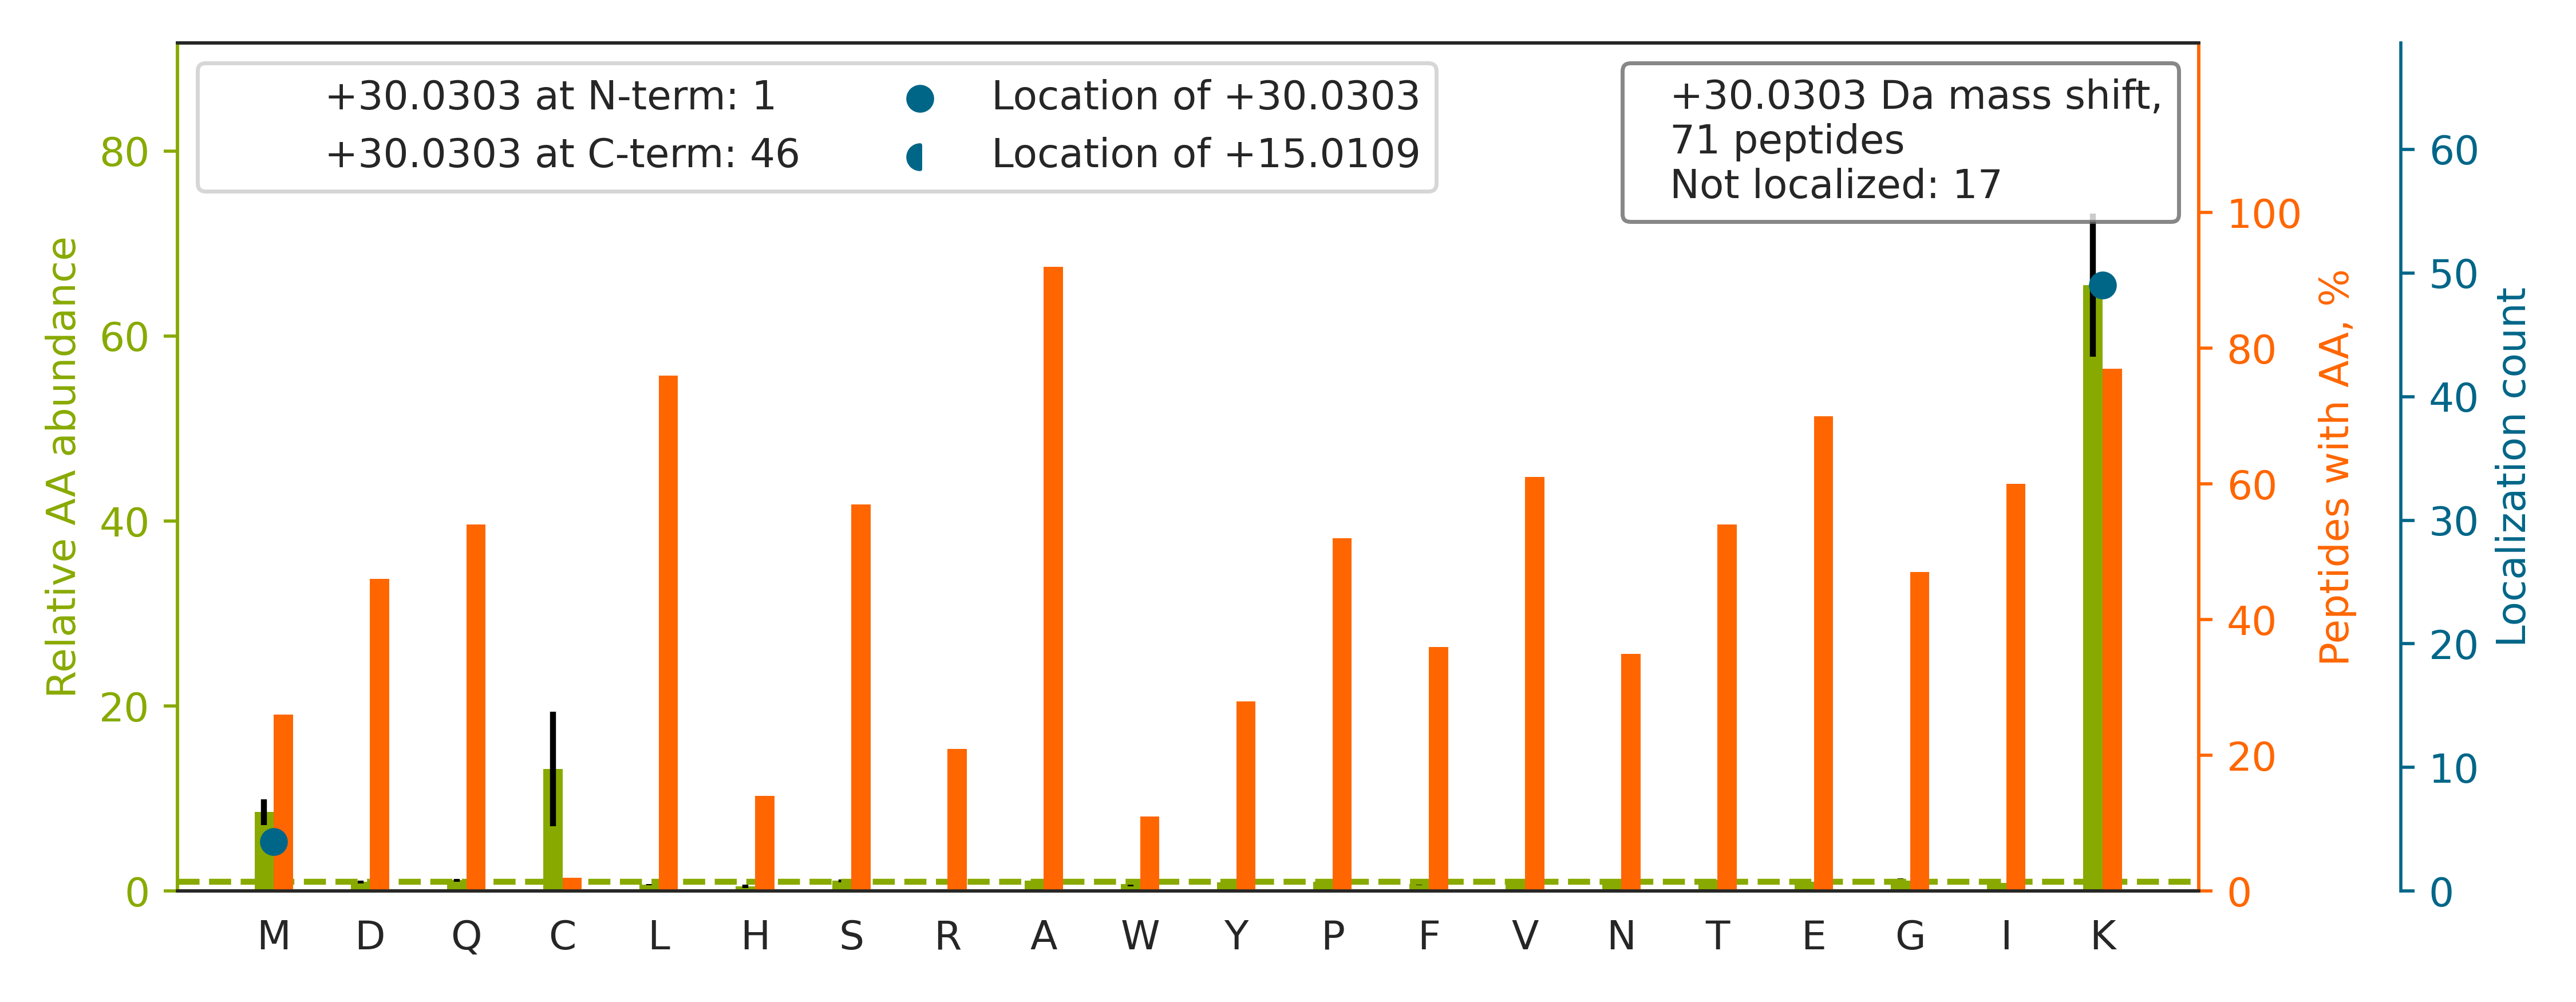

Source data for this figure (header and first rows):
top isoform	localization score	spectrum
R.TQQAAQANITLQEQIEAIHK[+30]AK.G	0.3561	QEXI22261.29674.29674.3
K.IEWLESHQDADIEDFK[+30]AK.K	1	QEXI22261.38220.38220.3
R.DIGEGNLSTAAAAALAAAAVKAK[+30].H	1.0	QEXI22261.46848.46848.3
K.AIFLHPEPFSIENGLLTPTLKAK[+30].R	0.8904	QEXI22261.47513.47513.3
R.VGSSNFRGGLGGGYGGASGMGGITAVTVNQSLLSPLVL…		QEXI22261.49828.49828.4
K.VPFIHVGNQVVSELGPIVQFVKAK[+30].G	0.09387	QEXI22261.50509.50509.3
K.LEGELQAPDLELSLPAIHVEGLDIK[+30]AK.A	0.6151	QEXI22261.51220.51220.3
K.DIHTLAQLISAYSLVDPEKAK.A		QEXI22261.51631.51631.3
K.AVASAAAALVLKAK[+30].S	0.9143	QEXI22261.36624.36624.2
K.THLPGFVEQAEALKAK[+30].G	0.8818	QEXI22261.30685.30685.3
K.YGGPYHIGGSPFKAK[+30].V	0.9043	QEXI22261.24481.24481.3
K.IVPNVLLEQGKAK[+30].N	0.9083	QEXI22261.36973.36973.2
R.SVSLTGAPESVQKAK[+30].M	0.9154	QEXI22261.23977.23977.2
K.GIILAGTEEQKAK[+30].Y	0.9063	QEXI22261.25959.25959.2
K.VSTAVLSITAKAK[+30].K	0.9912	QEXI22261.32599.32599.2
K.QATVGDINTERPGMLDFTGKAK[+30].W	0.9229	QEXI22261.31672.31672.3
R.IQEAGTEVVKAK[+30].A	0.9041	QEXI22261.21319.21319.2
K.TITLEVEPSDTIENVKAK[+30].I	0.9175	QEXI22261.36912.36912.2
K.NVIFEISPTEEVGDFEVKAK[+30].F	0.9079	QEXI22261.46617.46617.4
K.YGGPNHIVGSPFKAK[+30].V	0.9023	QEXI22261.22664.22664.3
K.EALEVDWSSEKAK[+30].A	0.9226	QEXI22261.30468.30468.2
K.SGVISGGASDLKAK[+30].A	0.9232	QEXI22261.21347.21347.2
R.WVTALELAKAK[+30].A	0.8993	QEXI22261.39586.39586.2
K.AVDEAADALLKAK[+30].E	0.9076	QEXI22261.32224.32224.2
R.GAPAAATAPAPTAHKAK.K		QEXI22261.12301.12301.3
R.QLFEEQAKAK[+30].A	0.8857	QEXI22261.21777.21777.2
K.VVDSLYNKAK[+30].K	0.8882	QEXI22261.25169.25169.2
R.LQQSFPGIEVTVKAK[+30].A	0.8844	QEXI22261.37569.37569.3
R.TLQEQLEKAK[+30].E	0.8951	QEXI22261.20605.20605.2
R.YATLPNIMKAK[+30].K	0.8801	QEXI22261.32624.32624.2
R.VADISGDTQKAK[+30].Q	0.9043	QEXI22261.18736.18736.2
K.ANTTAFLTPLEIKAK[+30].V	0.9052	QEXI22261.40361.40361.3
K.MMDYLQGSGETPQTDVR.W		QEXI22261.7704.7704.3
K.TEDIVAVQKAK[+30].A	0.8949	QEXI22261.23126.23126.2
R.GTLSGWILSKAK[+30].K	0.8659	QEXI22261.37009.37009.2
R.QSFALEQLKAK[+30].Q	0.893	QEXI22261.29364.29364.2
R.EVQYLLNKAK[+30].F	0.8866	QEXI22261.29212.29212.2
R.AAEQYTPKAK[+30].Y	0.8806	QEXI22261.12991.12991.2
K.VVEQLEKAK[+30].A	0.8761	QEXI22261.21591.21591.2
R.IEEELGSKAK[+30].F	0.06791	QEXI22261.22403.22403.2
R.DGTIDFTPGSELLITKAK[+30].N	0.8685	QEXI22261.43318.43318.3
K.DFLIPIGKAK[+30].I	0.8604	QEXI22261.39817.39817.2
R.VAALQTAADAFYKAK[+30].N	0.8689	QEXI22261.37524.37524.3
R.LTLQQKAK[+30].V	0.8625	QEXI22261.19212.19212.2
R.DTQEVPLEKAK[+30].Q	0.8853	QEXI22261.21125.21125.2
K.MM[+30]ADEALGSGLVSR.V	0.5173	QEXI22261.7978.7978.3
K.GPSSVEDIKAK[+30].M	0.8412	QEXI22261.19050.19050.3
R.SAYDSTMETMNYAQIR.T		QEXI22261.8123.8123.3
K.LYQSAGGMPGGMPGGFPGGGAPPSGGASSGPTIEEVD.…		QEXI22261.26459.26459.3
R.DIEQYYSTQIDEMPMNVADLI.-		QEXI22261.36126.36126.3
K.QPVIVKAK[+30].F	0.8396	QEXI22261.18757.18757.2
R.VISEAEKAK[+30].Q	0.87	QEXI22261.16306.16306.2
R.DAEDAMDAMDGAVLDGR.E		QEXI22261.7621.7621.3
K.GFTDADNTWEPEENLDCPELIEAFLNSQKAGK.E		QEXI22261.56117.56117.3
K.YNWSAKAK[+30].R	0.8433	QEXI22261.19176.19176.2
K.VPPATQKAK[+30].S	0.8947	QEXI22261.13038.13038.2
R.SNMDNMFESYINNLRR.Q		QEXI22261.13554.13554.4
R.GVDLDQLLDMSYEQLMQLYSAR.Q		QEXI22261.44762.44762.4
K.AVTIEKTAKPKPTK.K		QEXI22261.10703.10703.3
K.AFFSSKAK[+30].V	0.8739	QEXI22261.22851.22851.2
... 11 more rows
